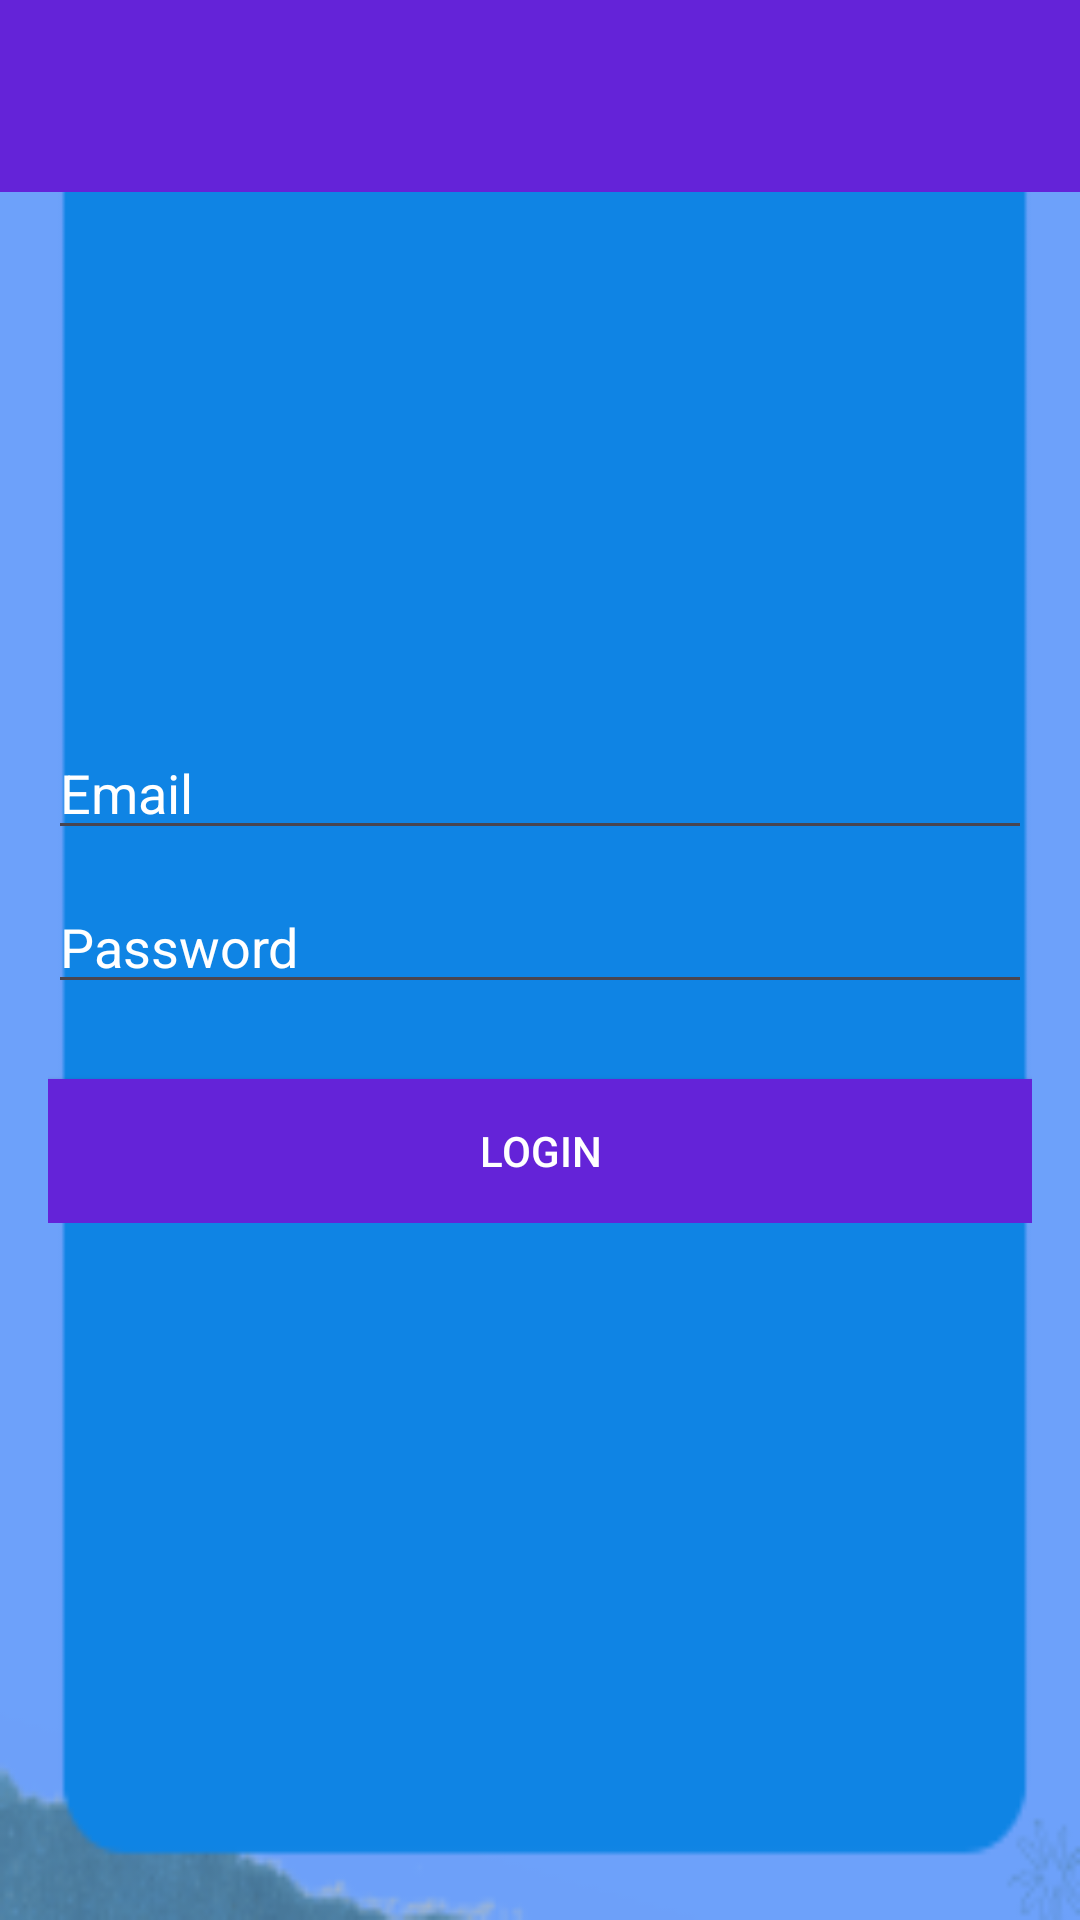

Here is an Android app screen rendered from its layout file. Give the layout XML and the strings, colors and styles it references.
<!-- AndroidManifest.xml: application theme Theme.OrienTConnecT -->
<!-- res/layout/activity_login.xml -->
<?xml version="1.0" encoding="utf-8"?>
<RelativeLayout xmlns:android="http://schemas.android.com/apk/res/android"
    xmlns:app="http://schemas.android.com/apk/res-auto"
    xmlns:tools="http://schemas.android.com/tools"
    android:layout_width="match_parent"
    android:layout_height="match_parent"
    android:background="@drawable/login"
    tools:context=".LoginActivity">

    <com.google.android.material.appbar.AppBarLayout
        android:layout_width="match_parent"
        android:layout_height="wrap_content"
        android:fitsSystemWindows="true">

        <com.google.android.material.appbar.MaterialToolbar
            android:id="@+id/toolbar_login"
            android:layout_width="match_parent"
            android:layout_height="wrap_content"
            android:background="@color/purple">


        </com.google.android.material.appbar.MaterialToolbar>



    </com.google.android.material.appbar.AppBarLayout>
    <LinearLayout
        android:layout_width="match_parent"
        android:layout_height="wrap_content"
        android:padding="16dp"
        android:gravity="center_horizontal"
        android:orientation="vertical"
        android:layout_centerInParent="true">



        <EditText
            android:id="@+id/email_login"
            android:layout_width="match_parent"
            android:layout_height="wrap_content"
            android:inputType="text"
            android:hint="@string/email"
            android:layout_marginTop="10dp"
            android:textColor="@color/white"
            android:textColorHint="@color/white"
            >

        </EditText>

        <EditText
            android:id="@+id/password_login"
            android:layout_width="match_parent"
            android:layout_height="wrap_content"
            android:inputType="textPassword"
            android:hint="@string/password"
            android:layout_marginTop="10dp"
            android:textColor="@color/white"
            android:textColorHint="@color/white"
            >

        </EditText>

        <Button
            android:id="@+id/login_btn"
            android:layout_width="match_parent"
            android:layout_height="wrap_content"
            android:text="@string/login"
            android:layout_marginTop="25dp"
            android:textColor="@color/white"
            android:background="@color/purple"
            >

        </Button>




    </LinearLayout>


</RelativeLayout>
<!-- resources referenced by this layout -->
<resources>
  <color name="purple">#6423D8</color>
  <color name="white">#FFFFFFFF</color>
  <!-- drawable login: png bitmap (drawable, 6232 bytes) -->
  <string name="email">Email</string>
  <string name="login">Login</string>
  <string name="password">Password</string>
  <style name="Theme.OrienTConnecT" parent="Base.Theme.OrienTConnecT" />
  <style name="Base.Theme.OrienTConnecT" parent="Theme.Material3.DayNight.NoActionBar">
          
          
      </style>
</resources>
